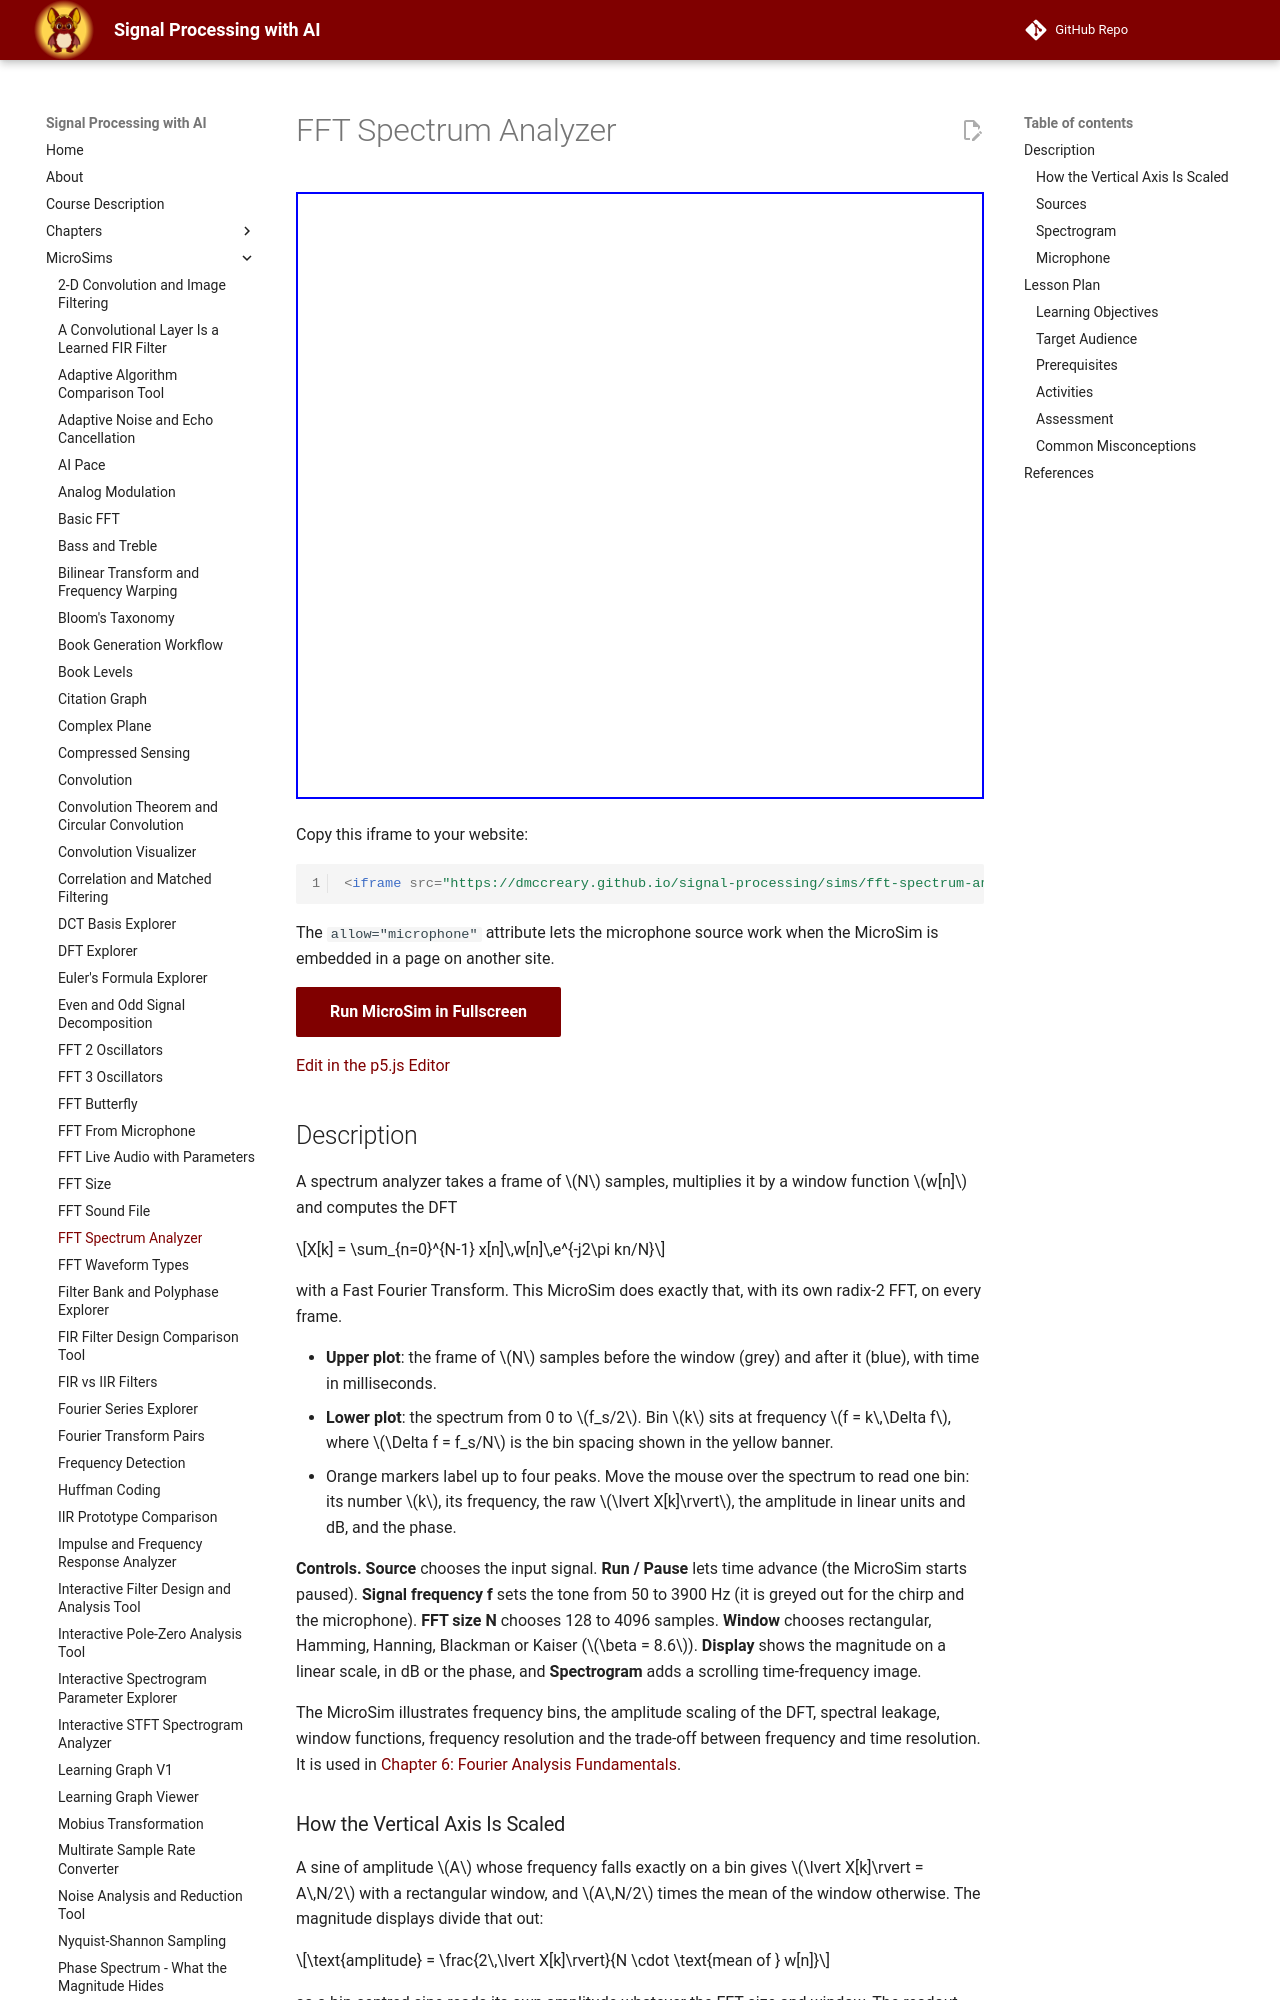

repository: dmccreary/signal-processing · page: sims/fft-spectrum-analyzer/index.html · generator: mkdocs

---
title: FFT Spectrum Analyzer
description: Analyze test signals or the microphone with a radix-2 FFT, choosing FFT size, window and a magnitude, dB or phase display, with peak markers and a spectrogram.
image: /sims/fft-spectrum-analyzer/fft-spectrum-analyzer.png
og:image: /sims/fft-spectrum-analyzer/fft-spectrum-analyzer.png
twitter:image: /sims/fft-spectrum-analyzer/fft-spectrum-analyzer.png
social:
   cards: false
quality_score: 100
---

# FFT Spectrum Analyzer

<iframe src="main.html" width="100%" height="607px" scrolling="no"></iframe>

Copy this iframe to your website:

```html
<iframe src="https://dmccreary.github.io/signal-processing/sims/fft-spectrum-analyzer/main.html" width="100%" height="607px" scrolling="no" allow="microphone"></iframe>
```

The `allow="microphone"` attribute lets the microphone source work when the MicroSim is embedded in a page on another site.

[Run MicroSim in Fullscreen](main.html){ .md-button .md-button--primary }

[Edit in the p5.js Editor](https://editor.p5js.org/)

<!-- TODO(user): replace the link above with the saved sketch URL, for example
https://editor.p5js.org/<username>/sketches/<id> -->

## Description

A spectrum analyzer takes a frame of $N$ samples, multiplies it by a window function $w[n]$ and computes the DFT

$$X[k] = \sum_{n=0}^{N-1} x[n]\,w[n]\,e^{-j2\pi kn/N}$$

with a Fast Fourier Transform. This MicroSim does exactly that, with its own radix-2 FFT, on every frame.

- **Upper plot**: the frame of $N$ samples before the window (grey) and after it (blue), with time in milliseconds.
- **Lower plot**: the spectrum from 0 to $f_s/2$. Bin $k$ sits at frequency $f = k\,\Delta f$, where $\Delta f = f_s/N$ is the bin spacing shown in the yellow banner.
- Orange markers label up to four peaks. Move the mouse over the spectrum to read one bin: its number $k$, its frequency, the raw $\lvert X[k]\rvert$, the amplitude in linear units and dB, and the phase.

**Controls.** **Source** chooses the input signal. **Run / Pause** lets time advance (the MicroSim starts paused).
**Signal frequency f** sets the tone from 50 to 3900 Hz (it is greyed out for the chirp and the microphone).
**FFT size N** chooses 128 to 4096 samples. **Window** chooses rectangular, Hamming, Hanning, Blackman or Kaiser ($\beta = 8.6$).
**Display** shows the magnitude on a linear scale, in dB or the phase, and **Spectrogram** adds a scrolling time-frequency image.

The MicroSim illustrates frequency bins, the amplitude scaling of the DFT, spectral leakage, window functions, frequency
resolution and the trade-off between frequency and time resolution.
It is used in [Chapter 6: Fourier Analysis Fundamentals](../../chapters/06-fourier-analysis-fundamentals/index.md).

### How the Vertical Axis Is Scaled

A sine of amplitude $A$ whose frequency falls exactly on a bin gives $\lvert X[k]\rvert = A\,N/2$ with a rectangular window,
and $A\,N/2$ times the mean of the window otherwise. The magnitude displays divide that out:

$$\text{amplitude} = \frac{2\,\lvert X[k]\rvert}{N \cdot \text{mean of } w[n]}$$

so a bin-centred sine reads its own amplitude whatever the FFT size and window. The readout line also gives the raw $\lvert X[k]\rvert$.
The dB display is $20\log_{10}$ of this amplitude (0 dB = amplitude 1), and the phase display shows $\angle X[k]$ only for the bins that hold
more than 5% of the peak amplitude (the phase of an empty bin is only numerical noise).
